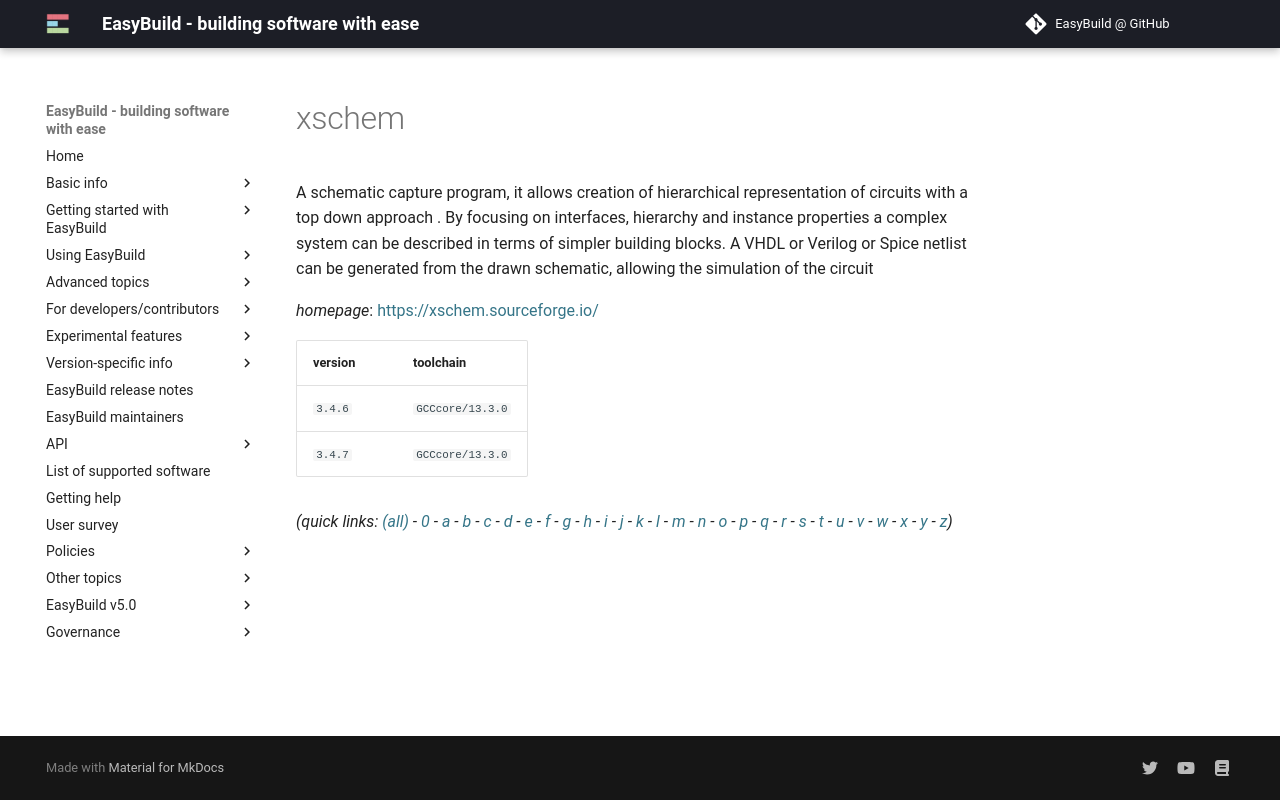

repository: easybuilders/easybuild-docs · page: version-specific/supported-software/x/xschem/index.html · generator: mkdocs

---
search:
  boost: 0.5
---
# xschem

A schematic capture program, it allows creation of hierarchical representation  of circuits with a top down approach . By focusing on interfaces, hierarchy and instance  properties a complex system can be described in terms of simpler building blocks. A VHDL  or Verilog or Spice netlist can be generated from the drawn schematic, allowing the simulation of the circuit

*homepage*: <https://xschem.sourceforge.io/>

version | toolchain
--------|----------
``3.4.6`` | ``GCCcore/13.3.0``
``3.4.7`` | ``GCCcore/13.3.0``


*(quick links: [(all)](../index.md) - [0](../0/index.md) - [a](../a/index.md) - [b](../b/index.md) - [c](../c/index.md) - [d](../d/index.md) - [e](../e/index.md) - [f](../f/index.md) - [g](../g/index.md) - [h](../h/index.md) - [i](../i/index.md) - [j](../j/index.md) - [k](../k/index.md) - [l](../l/index.md) - [m](../m/index.md) - [n](../n/index.md) - [o](../o/index.md) - [p](../p/index.md) - [q](../q/index.md) - [r](../r/index.md) - [s](../s/index.md) - [t](../t/index.md) - [u](../u/index.md) - [v](../v/index.md) - [w](../w/index.md) - [x](../x/index.md) - [y](../y/index.md) - [z](../z/index.md))*
